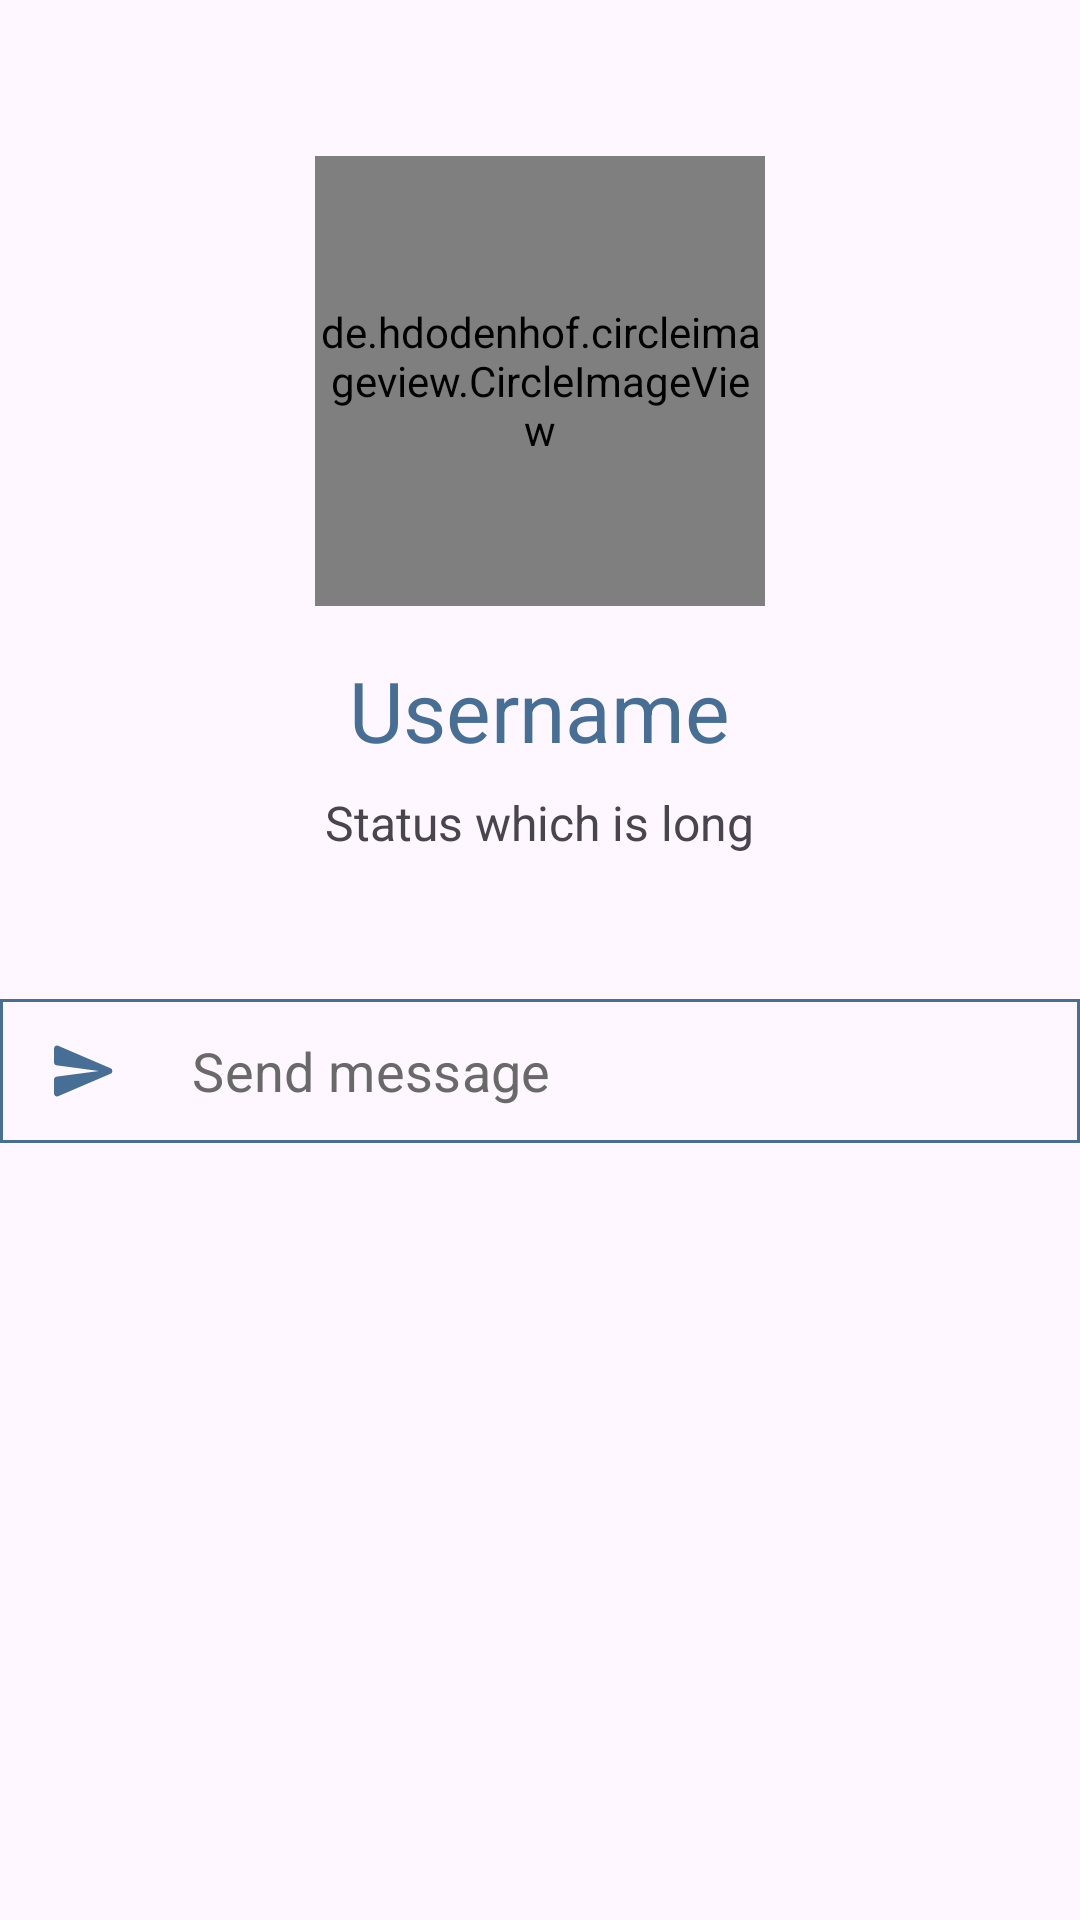

Android layout source for this screen:
<!-- AndroidManifest.xml: application theme Theme.Manage -->
<!-- res/layout/activity_profile.xml -->
<?xml version="1.0" encoding="utf-8"?>
<LinearLayout xmlns:android="http://schemas.android.com/apk/res/android"
    xmlns:app="http://schemas.android.com/apk/res-auto"
    xmlns:tools="http://schemas.android.com/tools"
    android:layout_width="match_parent"
    android:layout_height="match_parent"
    android:gravity="center_horizontal"
    android:orientation="vertical"
    tools:context=".Menu.FindFriends.ProfileActivity">

    
    <de.hdodenhof.circleimageview.CircleImageView
        android:id="@+id/civ_profile_user_image"
        android:layout_width="150dp"
        android:layout_height="150dp"
        android:layout_marginTop="52dp"
        android:src="@drawable/user_default_profile_pic"
        app:civ_border_color="@color/colorPrimary"
        app:civ_border_width="2dp" />


    <TextView
        android:id="@+id/tv_profile_username"
        android:layout_width="wrap_content"
        android:layout_height="wrap_content"
        android:layout_marginTop="16dp"
        android:text="Username"
        android:textColor="@color/colorPrimary"
        android:textSize="28sp"
        tools:ignore="HardcodedText" />

    <TextView
        android:id="@+id/tv_profile_user_status"
        android:layout_width="wrap_content"
        android:layout_height="wrap_content"
        android:layout_marginTop="8dp"
        android:text="Status which is long"
        android:textSize="16sp"
        tools:ignore="HardcodedText" />

    <com.google.android.material.button.MaterialButton
        android:id="@+id/btn_send_message_request"
        style="@style/Widget.Material3.Button.OutlinedButton.Icon"
        android:layout_width="match_parent"
        android:layout_height="wrap_content"
        android:layout_marginTop="48dp"
        android:minHeight="48dp"
        android:insetLeft="0dp"
        android:insetTop="0dp"
        android:insetRight="0dp"
        android:insetBottom="0dp"
        android:text="@string/send_message"
        android:textAlignment="textStart"
        android:textAllCaps="false"
        android:textColor="@color/grey"
        android:textSize="18sp"
        app:cornerRadius="0dp"
        app:icon="@drawable/ic_send_message"
        app:iconPadding="24dp"
        app:iconSize="24dp"
        app:strokeColor="@color/colorPrimary"
        app:strokeWidth="1dp" />

    <com.google.android.material.button.MaterialButton
        android:id="@+id/btn_decline_message_request"
        style="@style/Widget.Material3.Button.OutlinedButton.Icon"
        android:layout_width="match_parent"
        android:layout_height="wrap_content"
        android:insetLeft="0dp"
        android:insetTop="0dp"
        android:insetRight="0dp"
        android:insetBottom="0dp"
        android:minHeight="48dp"
        android:text="@string/decline_chat_request"
        android:textAlignment="textStart"
        android:textAllCaps="false"
        android:textColor="@color/grey"
        android:textSize="18sp"
        android:visibility="invisible"
        app:cornerRadius="0dp"
        app:icon="@drawable/ic_ban"
        app:iconPadding="24dp"
        app:iconSize="22dp"
        app:strokeColor="@color/colorPrimary"
        app:strokeWidth="1dp" />


</LinearLayout>
<!-- resources referenced by this layout -->
<resources>
  <color name="colorPrimary">#476f95</color>
  <color name="grey">#696969</color>
  <!-- drawable ic_send_message (drawable) -->
  <vector android:height="32dp" android:viewportHeight="24"
      android:viewportWidth="24" android:width="32dp" xmlns:android="http://schemas.android.com/apk/res/android">
      <path android:fillColor="@color/colorPrimary" android:pathData="M3.4,20.4l17.45,-7.48c0.81,-0.35 0.81,-1.49 0,-1.84L3.4,3.6c-0.66,-0.29 -1.39,0.2 -1.39,0.91L2,9.12c0,0.5 0.37,0.93 0.87,0.99L17,12 2.87,13.88c-0.5,0.07 -0.87,0.5 -0.87,1l0.01,4.61c0,0.71 0.73,1.2 1.39,0.91z"/>
  </vector>
  <!-- drawable user_default_profile_pic: png bitmap (drawable, 7851 bytes) -->
  <string name="decline_chat_request">Decline chat request</string>
  <string name="send_message">Send message</string>
  <style name="Theme.Manage" parent="Theme.Material3.Light.NoActionBar">
          
          <item name="colorPrimary">@color/colorPrimary</item>
          <item name="colorPrimaryVariant">@color/colorPrimaryVariant</item>
          <item name="colorOnPrimary">@color/colorAccent</item>
          
          <item name="colorSecondary">@color/teal_200</item>
          <item name="colorSecondaryVariant">@color/teal_700</item>
          <item name="colorOnSecondary">@color/dark_teal</item>
  
          <item name="colorOnSurface">@color/colorOnSurface</item>
          
          <item name="android:statusBarColor">@color/colorPrimary</item>
          
          <item name="android:colorControlActivated">@color/colorPrimaryDark</item>
  
          <item name="windowActionBar">false</item>
          <item name="windowNoTitle">true</item>
  
          <item name="fontFamily">@font/opensans</item>
  
          <item name="android:popupMenuStyle">@style/MyPopupMenuStyle</item>
          <item name="colorControlActivated">@color/colorAccent</item>
      </style>
  <color name="colorPrimaryVariant">#7593af</color>
  <color name="colorAccent">#E6E6E6</color>
  <color name="teal_200">#FF03DAC5</color>
  <color name="teal_700">#FF018786</color>
  <color name="dark_teal">#183e4b</color>
  <color name="colorOnSurface">#FFFFFF</color>
  <color name="colorPrimaryDark">#194a7a</color>
  <style name="MyPopupMenuStyle" parent="@style/Widget.Material3.PopupMenu">
          <item name="android:textColor">@color/colorPrimaryDark</item>
      </style>
</resources>
